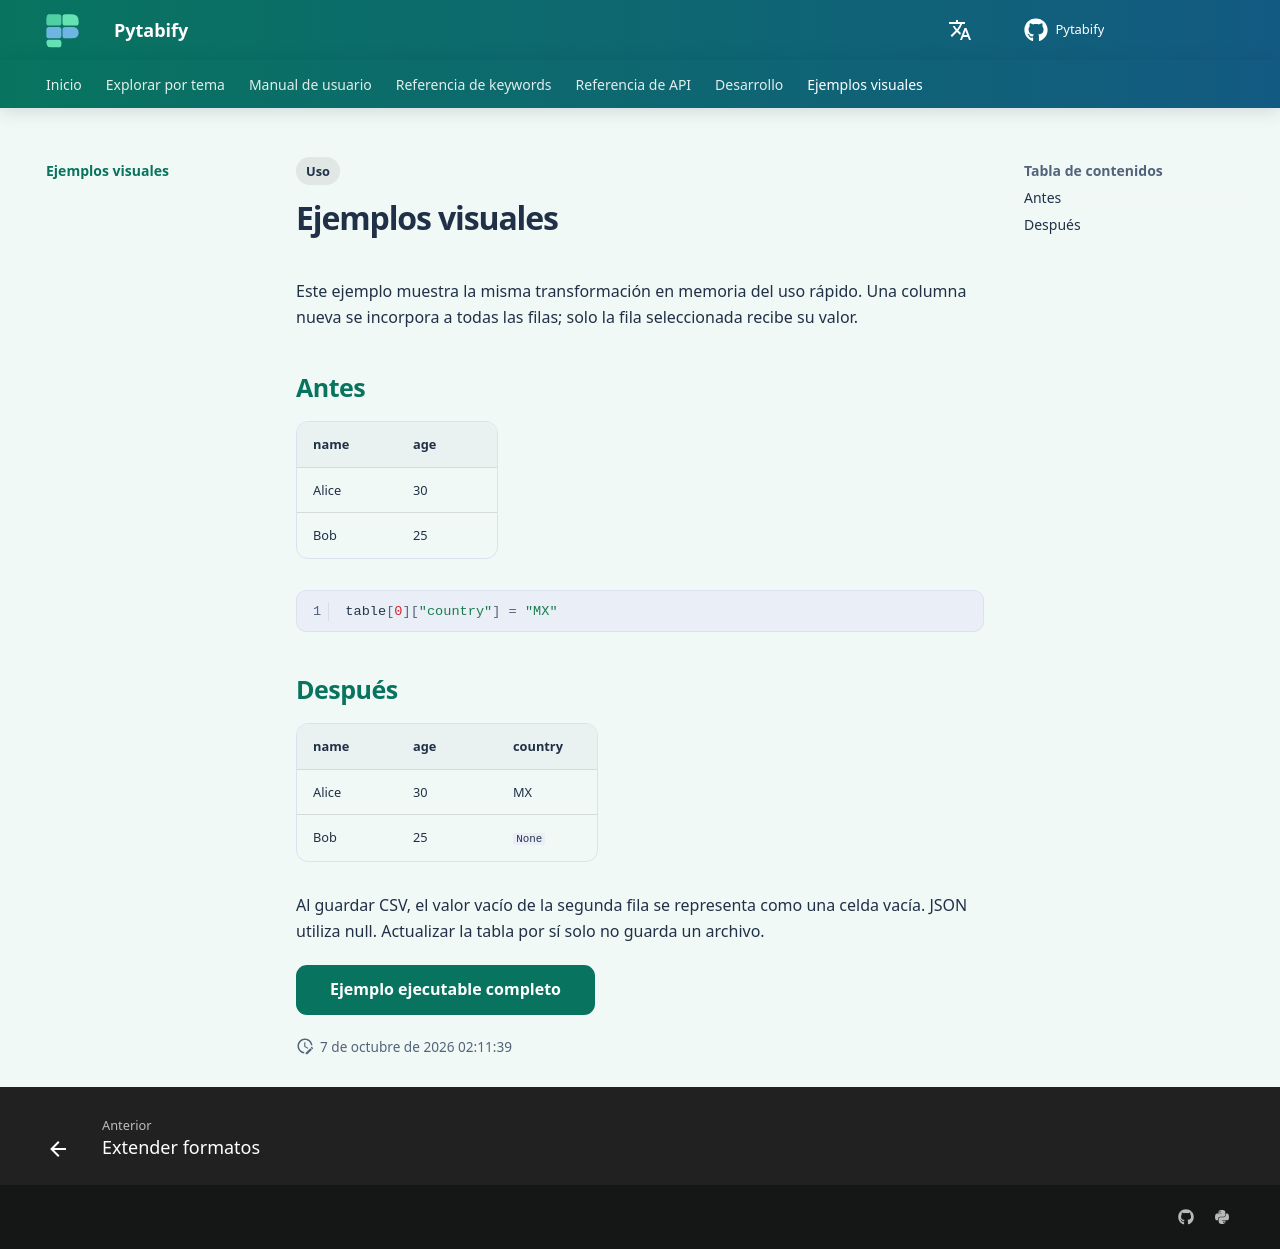

repository: angel-valdezzz/pytabify · page: es/examples/visual/index.html · generator: mkdocs

---
tags:
  - Uso
---

# Ejemplos visuales

Este ejemplo muestra la misma transformación en memoria del uso rápido. Una columna nueva se incorpora a todas las filas; solo la fila seleccionada recibe su valor.

## Antes

| name | age |
| --- | --- |
| Alice | 30 |
| Bob | 25 |

```python
table[0]["country"] = "MX"
```

## Después

| name | age | country |
| --- | --- | --- |
| Alice | 30 | MX |
| Bob | 25 | `None` |

Al guardar CSV, el valor vacío de la segunda fila se representa como una celda vacía. JSON utiliza null. Actualizar la tabla por sí solo no guarda un archivo.

[Ejemplo ejecutable completo](../getting-started/quickstart.md){ .md-button .md-button--primary }
